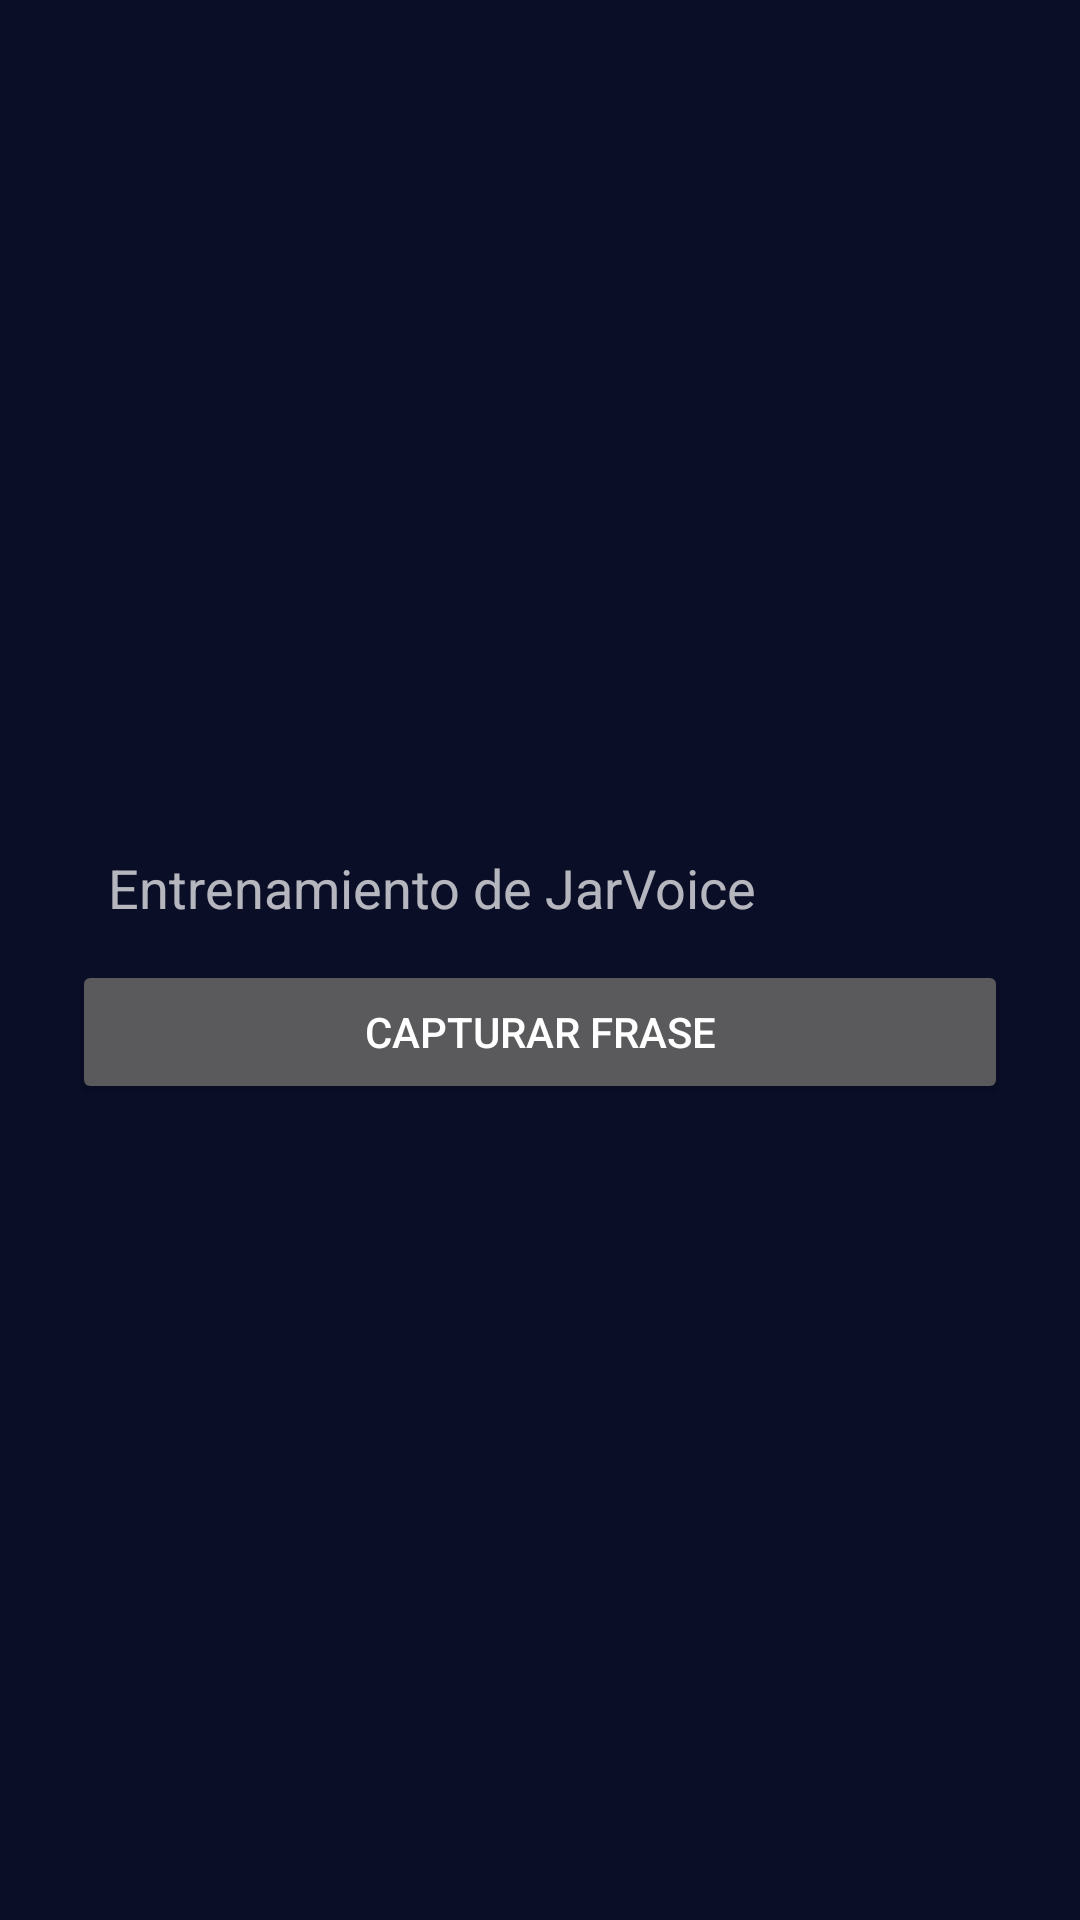

Produce the Android XML layout that renders to this screen, including the resource entries it uses.
<!-- AndroidManifest.xml: application theme Theme.NEXUS -->
<!-- res/layout/activity_train.xml -->
<?xml version="1.0" encoding="utf-8"?>
<LinearLayout xmlns:android="http://schemas.android.com/apk/res/android"
    android:id="@+id/main"
    android:layout_width="match_parent"
    android:layout_height="match_parent"
    android:orientation="vertical"
    android:gravity="center"
    android:padding="24dp">

    <TextView
        android:id="@+id/txtStatus"
        android:layout_width="match_parent"
        android:layout_height="wrap_content"
        android:text="Entrenamiento de JarVoice"
        android:textSize="18sp"
        android:padding="12dp" />

    <Button
        android:id="@+id/btnEscuchar"
        android:layout_width="match_parent"
        android:layout_height="wrap_content"
        android:text="Capturar frase" />

</LinearLayout>
<!-- resources referenced by this layout -->
<resources>
  <style name="Theme.NEXUS" parent="Theme.MaterialComponents.NoActionBar">
  
          
          <item name="colorPrimary">@color/primary_dark</item>
          <item name="colorPrimaryVariant">@color/primary_variant_dark</item>
          <item name="colorSecondary">@color/secondary_dark</item>
          <item name="colorSecondaryVariant">@color/primary_variant_dark</item>
  
          
          <item name="colorBackground">@color/background_dark</item>
          <item name="android:colorBackground">@color/background_dark</item>
          <item name="colorSurface">@color/surface_dark</item>
          <item name="colorSurfaceVariant">@color/surface_light_dark</item>
  
          
          <item name="colorTextPrimary">@color/text_primary_dark</item>
          <item name="colorTextSecondary">@color/text_secondary_dark</item>
          <item name="colorTextTertiary">@color/text_tertiary_dark</item>
          <item name="colorTextHint">@color/text_hint_dark</item>
          <item name="android:textColorPrimary">@color/text_primary_dark</item>
          <item name="android:textColorSecondary">@color/text_secondary_dark</item>
  
          
          <item name="colorAccentCyan">@color/accent_cyan_dark</item>
          <item name="colorAccentRed">@color/accent_red_dark</item>
          <item name="colorError">@color/accent_red_dark</item>
  
          
          <item name="colorOrbGlow">@color/orb_glow_dark</item>
          <item name="colorOrbCore">@color/orb_core_dark</item>
          <item name="colorOrbPulse">@color/orb_pulse_dark</item>
  
          
          <item name="colorStatusDot">@color/status_dot_dark</item>
  
          
          <item name="colorButtonOuter">@color/button_outer_dark</item>
          <item name="colorButtonInner">@color/button_inner_dark</item>
  
          
          <item name="android:statusBarColor">@color/background_dark</item>
          <item name="android:navigationBarColor">@color/background_dark</item>
  
          
          <item name="android:windowBackground">@color/background_dark</item>
  
      </style>
  <color name="primary_dark">#4DEEE9</color>
  <color name="primary_variant_dark">#35D4CB</color>
  <color name="secondary_dark">#FF6B6B</color>
  <color name="background_dark">#0A0E27</color>
  <color name="surface_dark">#1A1F3A</color>
  <color name="surface_light_dark">#1AFFFFFF</color>
  <color name="text_primary_dark">#FFFFFF</color>
  <color name="text_secondary_dark">#B3FFFFFF</color>
  <color name="text_tertiary_dark">#80FFFFFF</color>
  <color name="text_hint_dark">#99FFFFFF</color>
  <color name="accent_cyan_dark">#4DEEE9</color>
  <color name="accent_red_dark">#E53935</color>
  <color name="orb_glow_dark">#4DEEE9</color>
  <color name="orb_core_dark">#2DD4BF</color>
  <color name="orb_pulse_dark">#5EFFFF</color>
  <color name="status_dot_dark">#4DEEE9</color>
  <color name="button_outer_dark">#4D4DEEE9</color>
  <color name="button_inner_dark">#4DEEE9</color>
</resources>
